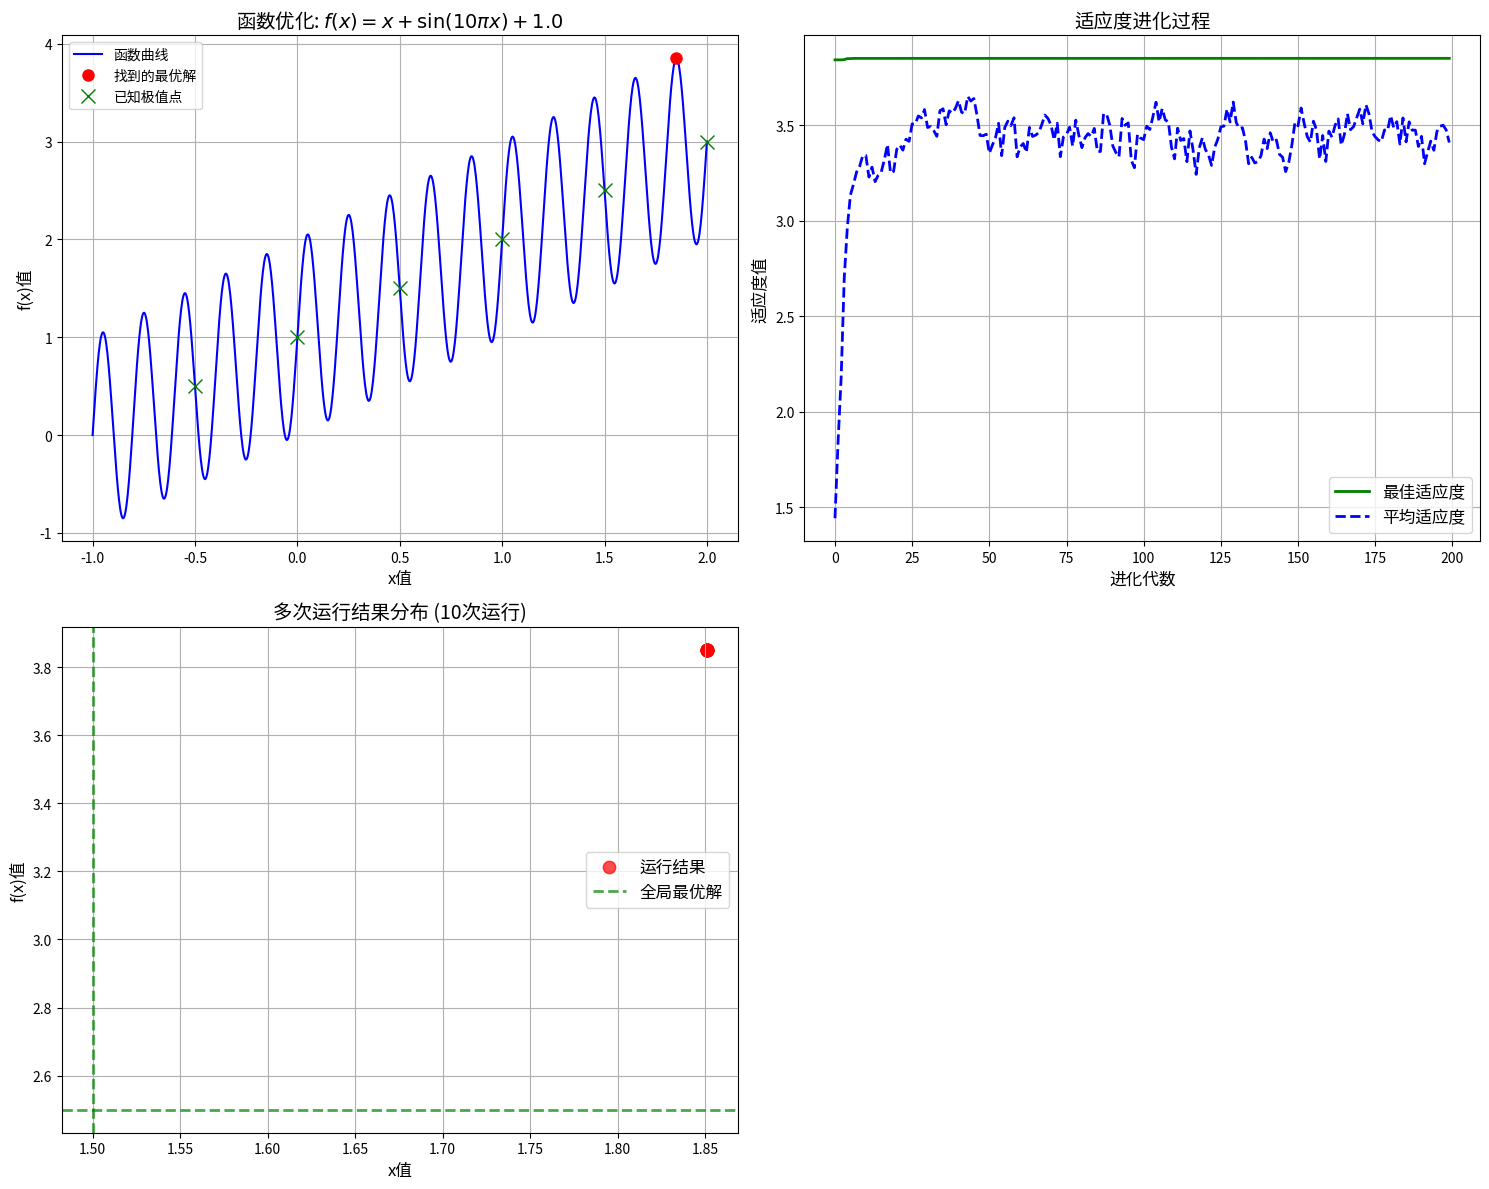

Source code (Python):
import numpy as np
import matplotlib.pyplot as plt
import matplotlib.font_manager as fm
from matplotlib import rcParams
import os

# Ubuntu 22.04 中文字体解决方案
def set_chinese_font():
    try:
        # 尝试常见中文字体路径
        font_dirs = [
            '/usr/share/fonts/truetype/wqy/',  # 文泉驿
            '/usr/share/fonts/truetype/noto/',  # Noto 字体
            '/usr/share/fonts/truetype/msttcorefonts/',  # 微软核心字体
            '/usr/share/fonts/truetype/arphic/'  # 文鼎字体
        ]
        
        # 可能的字体文件名
        possible_fonts = [
            'wqy-microhei.ttc',        # 文泉驿微米黑
            'wqy-zenhei.ttc',           # 文泉驿正黑
            'NotoSansCJK-Regular.ttc',  # Noto Sans CJK
            'uming.ttc',                # 文鼎明体
            'ukai.ttc',                 # 文鼎楷体
            'arphic-uming.ttf',         # 文鼎明体
            'arphic-ukai.ttf'           # 文鼎楷体
        ]
        
        # 查找系统中可用的中文字体
        font_path = None
        for font_dir in font_dirs:
            if os.path.exists(font_dir):
                for font_file in possible_fonts:
                    font_path_candidate = os.path.join(font_dir, font_file)
                    if os.path.exists(font_path_candidate):
                        font_path = font_path_candidate
                        break
                if font_path:
                    break
        
        # 如果找到字体文件，设置它
        if font_path:
            font_prop = fm.FontProperties(fname=font_path)
            rcParams['font.family'] = [font_prop.get_name(), 'sans-serif']
            print(f"使用中文字体: {font_path}")
        else:
            # 使用默认的sans-serif字体作为后备
            rcParams['font.family'] = 'sans-serif'
            print("使用后备sans-serif字体")
        
        # 确保正确显示负号
        rcParams['axes.unicode_minus'] = False
        
    except Exception as e:
        print(f"字体设置错误: {e}")
        print("图表可能无法正确显示中文")

# 设置中文字体
set_chinese_font()

# 目标函数
def fitness_func(x):
    return x + np.sin(10 * np.pi * x) + 1.0

# 二进制编码转换
def binary_to_float(binary, chrom_length, lb, ub):
    max_val = 2**chrom_length - 1
    decimal = int(binary, 2)
    return lb + decimal * (ub - lb) / max_val

# 初始化种群
def init_population(pop_size, chrom_length):
    return [''.join(np.random.choice(['0', '1'], size=chrom_length)) 
            for _ in range(pop_size)]

# 选择操作（轮盘赌）
def selection(population, fitnesses):
    # 确保适应度值为正
    min_fitness = np.min(fitnesses)
    if min_fitness < 0:
        adjusted_fitnesses = fitnesses - min_fitness + 1e-10
    else:
        adjusted_fitnesses = fitnesses + 1e-10
    
    probs = adjusted_fitnesses / np.sum(adjusted_fitnesses)
    selected_indices = np.random.choice(
        len(population), size=len(population), p=probs
    )
    return [population[i] for i in selected_indices]

# 交叉操作（单点交叉）
def crossover(parent1, parent2, pc):
    if np.random.random() < pc:
        point = np.random.randint(1, len(parent1))
        child1 = parent1[:point] + parent2[point:]
        child2 = parent2[:point] + parent1[point:]
        return child1, child2
    return parent1, parent2

# 变异操作
def mutation(individual, pm):
    mutated = list(individual)
    for i in range(len(mutated)):
        if np.random.random() < pm:
            mutated[i] = '0' if mutated[i] == '1' else '1'
    return ''.join(mutated)

# 主遗传算法（带精英保留）
def genetic_algorithm():
    # 参数设置
    pop_size = 100      # 种群规模
    chrom_length = 22   # 染色体长度
    pc = 0.85           # 交叉概率
    pm = 0.02           # 变异概率
    max_generations = 200  # 最大迭代次数
    lb, ub = -1, 2      # x取值范围
    
    # 初始化
    population = init_population(pop_size, chrom_length)
    best_fitness_history = []
    avg_fitness_history = []
    best_individual_history = []  # 记录每代最佳个体
    
    # 记录全局最优解
    global_best_fitness = -np.inf
    global_best_individual = None
    global_best_x = None
    
    # 进化过程
    for generation in range(max_generations):
        # 解码并计算适应度
        x_values = [binary_to_float(ind, chrom_length, lb, ub) 
                   for ind in population]
        fitnesses = np.array([fitness_func(x) for x in x_values])
        
        # 记录统计信息
        best_fitness = np.max(fitnesses)
        avg_fitness = np.mean(fitnesses)
        best_fitness_history.append(best_fitness)
        avg_fitness_history.append(avg_fitness)
        
        # 找到当前最佳个体
        best_index = np.argmax(fitnesses)
        best_individual = population[best_index]
        best_individual_history.append(best_individual)
        
        # 更新全局最优
        if best_fitness > global_best_fitness:
            global_best_fitness = best_fitness
            global_best_individual = best_individual
            global_best_x = x_values[best_index]
        
        # 选择
        selected = selection(population, fitnesses)
        
        # 交叉
        new_population = []
        for i in range(0, pop_size, 2):
            child1, child2 = crossover(
                selected[i], selected[i+1], pc
            )
            new_population.extend([child1, child2])
        
        # 变异
        new_population = [mutation(ind, pm) for ind in new_population]
        
        # 精英保留策略：用上一代的最佳个体替换新一代的最差个体
        # 找到新种群中最差个体的索引
        new_x_values = [binary_to_float(ind, chrom_length, lb, ub) for ind in new_population]
        new_fitnesses = np.array([fitness_func(x) for x in new_x_values])
        worst_index = np.argmin(new_fitnesses)
        
        # 用上一代的最佳个体替换最差个体
        new_population[worst_index] = best_individual
        
        population = new_population
    
    # 最终结果（使用全局最优解）
    best_x = global_best_x
    best_fitness = global_best_fitness
    
    return best_x, best_fitness, best_fitness_history, avg_fitness_history, best_individual_history

# 多次运行获取稳定结果
def run_multiple_times(num_runs=10):
    best_results = []
    
    for i in range(num_runs):
        print(f"运行 {i+1}/{num_runs}...")
        best_x, best_fitness, _, _, _ = genetic_algorithm()
        best_results.append((best_x, best_fitness))
        print(f"  运行结果: x = {best_x:.6f}, f(x) = {best_fitness:.6f}")
    
    # 找到多次运行中的最佳结果
    best_run = max(best_results, key=lambda x: x[1])
    print(f"\n多次运行中的最佳解: x = {best_run[0]:.6f}, f(x) = {best_run[1]:.6f}")
    
    return best_results, best_run

# 运行算法并可视化结果
if __name__ == "__main__":
    # 多次运行获取稳定结果
    all_results, best_result = run_multiple_times(num_runs=10)
    
    # 单独运行一次进行可视化
    best_x, best_fitness, best_hist, avg_hist, best_individuals = genetic_algorithm()
    
    print(f"\n单次运行最优解: x = {best_x:.6f}")
    print(f"函数最大值: f(x) = {best_fitness:.6f}")
    
    # 创建三联图布局
    plt.figure(figsize=(15, 12))
    
    # 图1：函数曲线
    plt.subplot(2, 2, 1)
    x_vals = np.linspace(-1, 2, 1000)
    y_vals = fitness_func(x_vals)
    plt.plot(x_vals, y_vals, 'b-', linewidth=1.5)
    plt.plot(best_x, best_fitness, 'ro', markersize=8)
    
    # 标记已知极值点
    known_peaks = [-0.5, 0.0, 0.5, 1.0, 1.5, 2.0]
    for peak in known_peaks:
        plt.plot(peak, fitness_func(peak), 'gx', markersize=10)
    
    plt.title('函数优化: $f(x) = x + \sin(10\pi x) + 1.0$', fontsize=14)
    plt.xlabel('x值', fontsize=12)
    plt.ylabel('f(x)值', fontsize=12)
    plt.grid(True)
    plt.legend(['函数曲线', '找到的最优解', '已知极值点'], loc='best')
    
    # 图2：适应度变化曲线
    plt.subplot(2, 2, 2)
    generations = range(len(best_hist))
    plt.plot(generations, best_hist, 'g-', linewidth=2, label='最佳适应度')
    plt.plot(generations, avg_hist, 'b--', linewidth=2, label='平均适应度')
    plt.title('适应度进化过程', fontsize=14)
    plt.xlabel('进化代数', fontsize=12)
    plt.ylabel('适应度值', fontsize=12)
    plt.legend(fontsize=12)
    plt.grid(True)
    
    # 图3：多次运行结果分布
    plt.subplot(2, 2, 3)
    x_results = [res[0] for res in all_results]
    fitness_results = [res[1] for res in all_results]
    
    # 绘制散点图
    plt.scatter(x_results, fitness_results, c='r', s=80, alpha=0.7, label='运行结果')
    
    # 标记全局最优解位置
    global_optimum_x = 1.5
    global_optimum_fitness = fitness_func(global_optimum_x)
    plt.axvline(x=global_optimum_x, color='g', linestyle='--', linewidth=2, alpha=0.7, label='全局最优解')
    plt.axhline(y=global_optimum_fitness, color='g', linestyle='--', linewidth=2, alpha=0.7)
    
    plt.title('多次运行结果分布 (10次运行)', fontsize=14)
    plt.xlabel('x值', fontsize=12)
    plt.ylabel('f(x)值', fontsize=12)
    plt.grid(True)
    plt.legend(fontsize=12)
    
    # 调整布局
    plt.tight_layout()
    
    # 保存结果
    plt.savefig('ga_optimization_results.png', dpi=300, bbox_inches='tight')
    plt.show()
    
    # 输出最后5代的最佳个体
    print("\n单次运行中最后5代的最佳个体：")
    for i, ind in enumerate(best_individuals[-5:], start=len(best_individuals)-4):
        x_val = binary_to_float(ind, 22, -1, 2)
        fit_val = fitness_func(x_val)
        print(f"第 {i} 代: x={x_val:.6f}, f(x)={fit_val:.6f}")